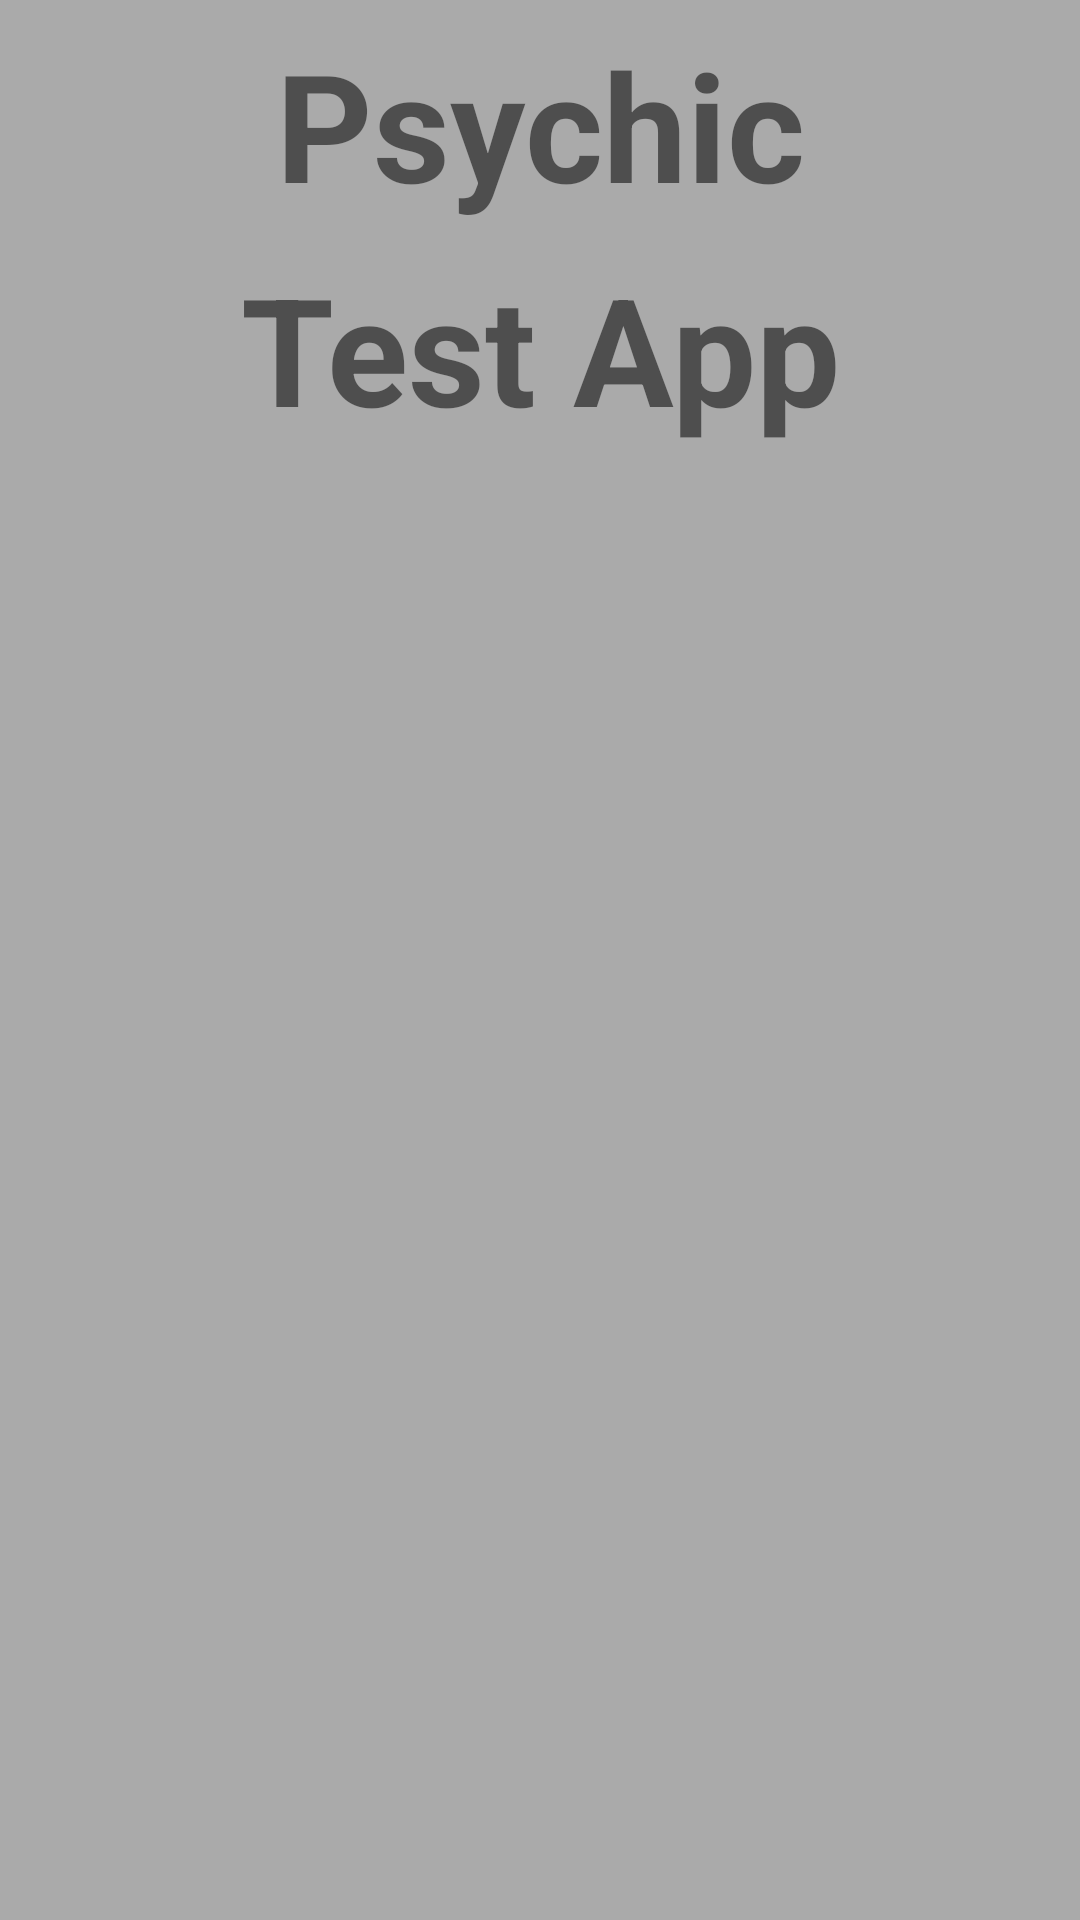

Android layout source for this screen:
<!-- AndroidManifest.xml: application theme AppTheme -->
<!-- res/layout/activity_splash.xml -->
<?xml version="1.0" encoding="utf-8"?>
<android.support.constraint.ConstraintLayout xmlns:android="http://schemas.android.com/apk/res/android"
    xmlns:app="http://schemas.android.com/apk/res-auto"
    xmlns:tools="http://schemas.android.com/tools"
    android:layout_width="match_parent"
    android:layout_height="match_parent"
    android:background="@android:color/darker_gray">

    <ImageView
        android:id="@+id/splash_imageView"
        android:layout_width="0dp"
        android:layout_height="0dp"
        android:layout_marginStart="32dp"
        android:layout_marginTop="32dp"
        android:layout_marginEnd="32dp"
        android:layout_marginBottom="32dp"
        app:layout_constraintBottom_toBottomOf="parent"
        app:layout_constraintEnd_toEndOf="parent"
        app:layout_constraintHorizontal_bias="0.5"
        app:layout_constraintStart_toStartOf="parent"
        app:layout_constraintTop_toBottomOf="@+id/splash_textbottom"
        app:layout_constraintVertical_bias="0.494"
        tools:srcCompat="@tools:sample/avatars" />

    <TextView
        android:id="@+id/splash_texttop"
        android:layout_width="0dp"
        android:layout_height="wrap_content"
        android:layout_marginStart="8dp"
        android:layout_marginTop="8dp"
        android:layout_marginEnd="8dp"
        android:layout_marginBottom="8dp"
        android:text="Psychic"
        android:textAlignment="center"
        android:textSize="50sp"
        android:textStyle="bold"
        app:layout_constraintBottom_toTopOf="@+id/splash_textbottom"
        app:layout_constraintEnd_toEndOf="parent"
        app:layout_constraintHorizontal_bias="0.0"
        app:layout_constraintStart_toStartOf="parent"
        app:layout_constraintTop_toTopOf="parent" />

    <TextView
        android:id="@+id/splash_textbottom"
        android:layout_width="0dp"
        android:layout_height="70dp"
        android:layout_marginStart="8dp"
        android:layout_marginEnd="8dp"
        android:text="Test App"
        android:textAlignment="center"
        android:textSize="50sp"
        android:textStyle="bold"
        app:layout_constraintBottom_toTopOf="@+id/splash_imageView"
        app:layout_constraintEnd_toEndOf="parent"
        app:layout_constraintHorizontal_bias="0.5"
        app:layout_constraintStart_toStartOf="parent"
        app:layout_constraintTop_toBottomOf="@+id/splash_texttop" />
</android.support.constraint.ConstraintLayout>
<!-- resources referenced by this layout -->
<resources>
  <style name="AppTheme" parent="Theme.AppCompat.Light.DarkActionBar">
          
          <item name="colorPrimary">@color/colorPrimary</item>
          <item name="colorPrimaryDark">@color/colorPrimaryDark</item>
          <item name="colorAccent">@color/colorAccent</item>
      </style>
  <color name="colorPrimary">#00854B</color>
  <color name="colorPrimaryDark">#00574B</color>
  <color name="colorAccent">#D81B60</color>
</resources>
